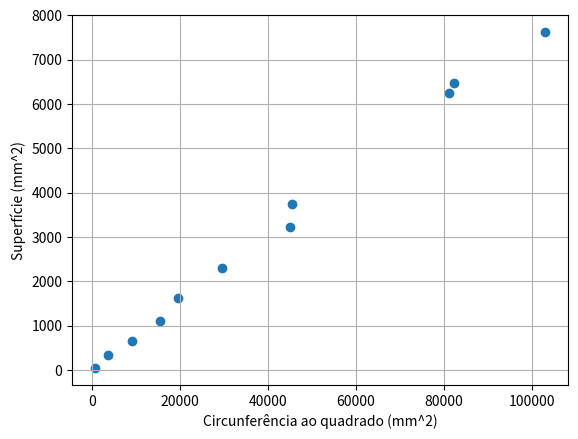

Write the Python code that produced this figure. (Note: this script raises an exception after producing the figure.)
# Biblioteca
import matplotlib.pyplot as plt
import numpy as np

## Parâmetros onde x é circunferência, x1 é circunferência ao quadrado e y superfície.
x = [60, 140, 172, 213, 287, 25, 95, 124, 212, 285, 321]
x1 = [3600, 19600, 29584, 45369, 82369, 625, 9025, 15376, 44944, 81225, 103041]
y = [350, 1625, 2300, 3750, 6475, 50.0, 656.9, 1114.4, 3225.0, 6243.8, 7625.0]

## Gráfico da circunferência ao quadrado e superfície

plt.scatter(x1,y)
plt.xlabel('Circunferência ao quadrado (mm^2)')
plt.ylabel('Superfície (mm^2)')
plt.grid()
plt.savefig('/content/sample_data/grafico_circunferencia_quadrado.png')
